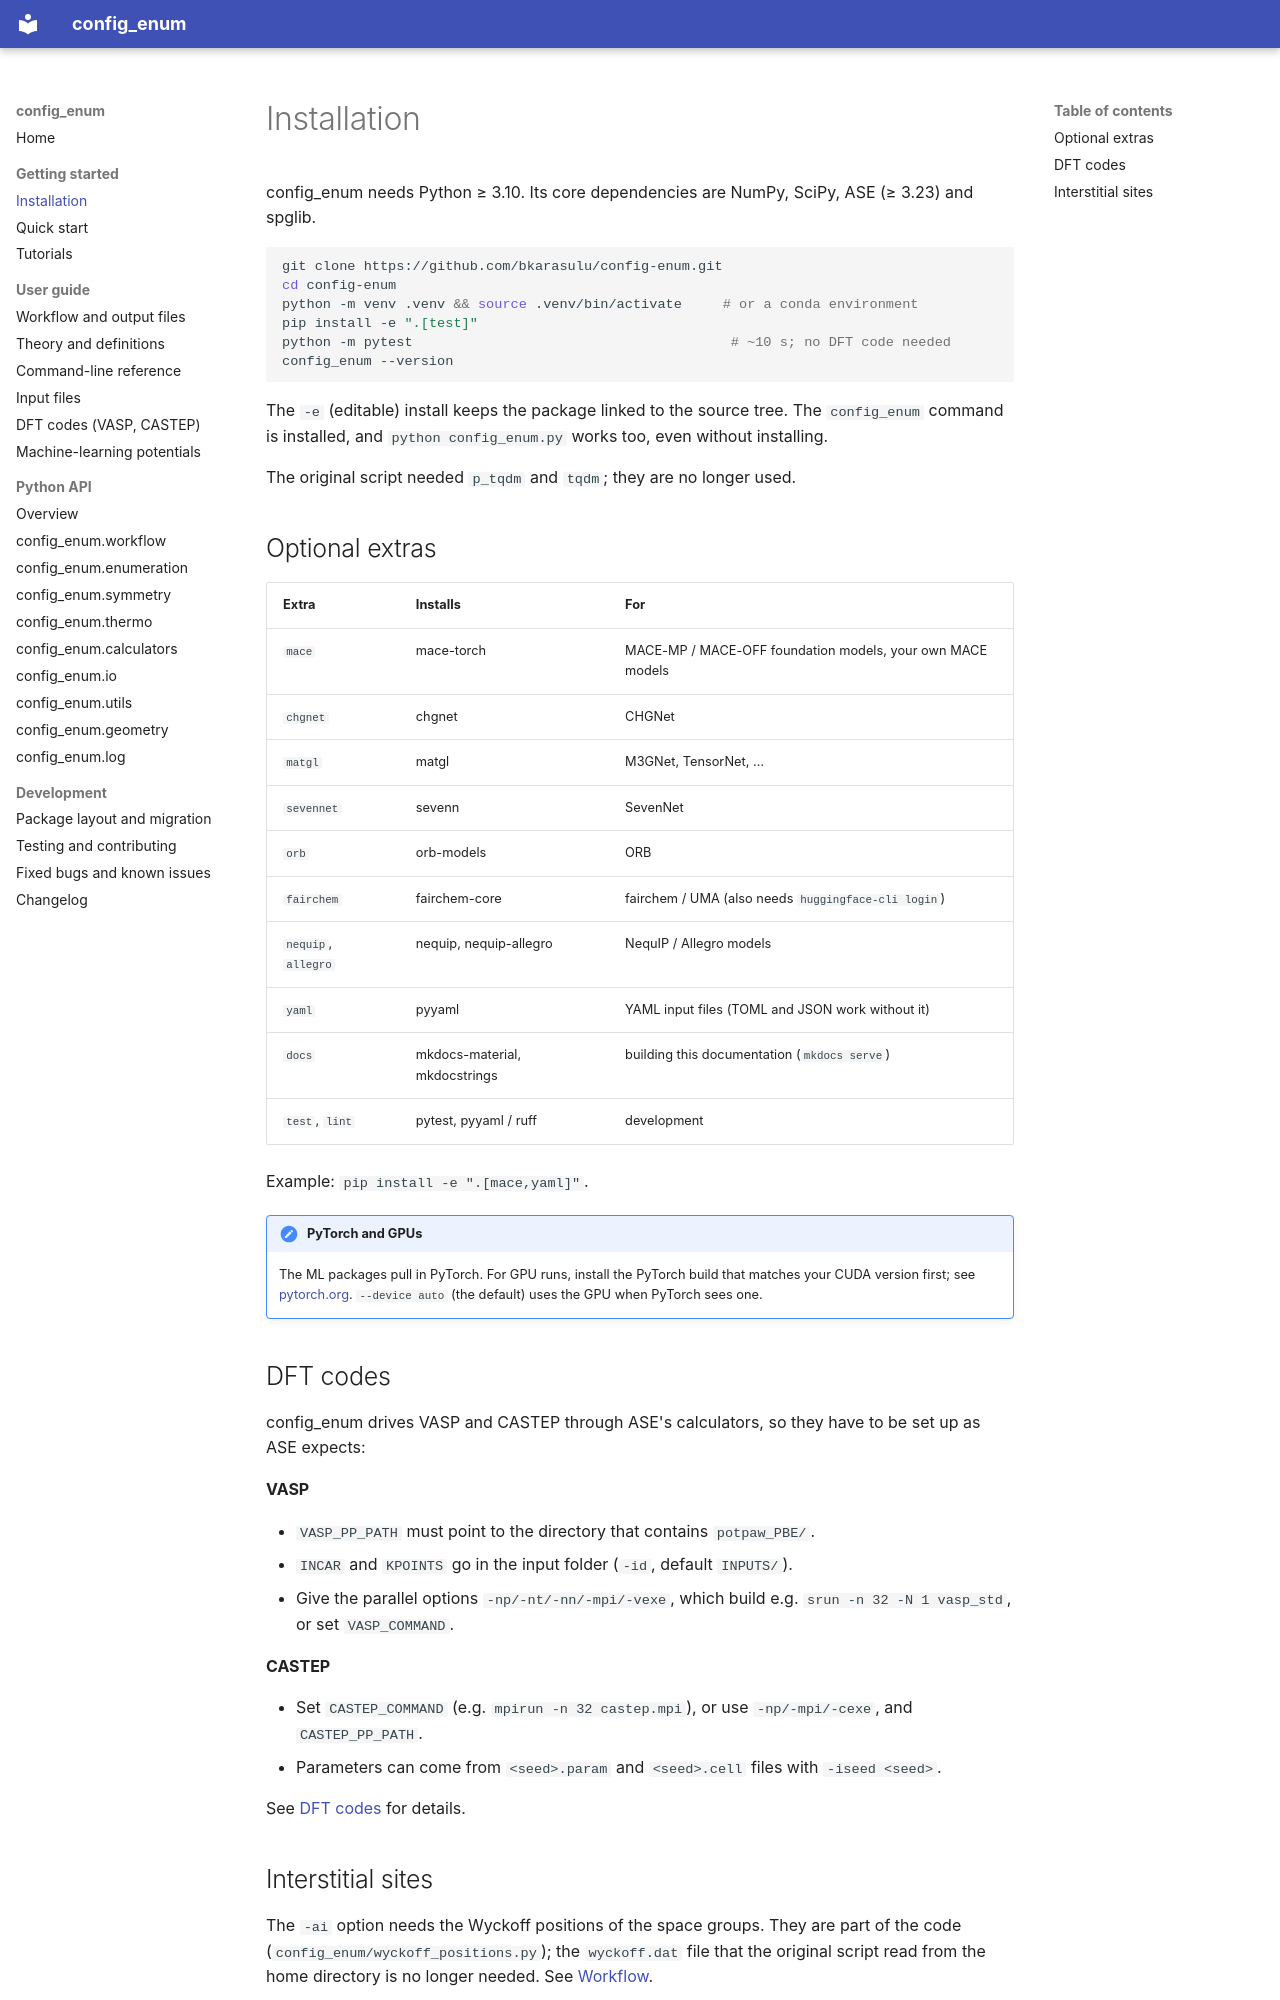

repository: bkarasulu/config-enum · page: installation/index.html · generator: mkdocs

# Installation

config_enum needs Python ≥ 3.10. Its core dependencies are NumPy, SciPy, ASE (≥ 3.23) and spglib.

```bash
git clone https://github.com/bkarasulu/config-enum.git
cd config-enum
python -m venv .venv && source .venv/bin/activate     # or a conda environment
pip install -e ".[test]"
python -m pytest                                       # ~10 s; no DFT code needed
config_enum --version
```

The `-e` (editable) install keeps the package linked to the source tree. The `config_enum` command is installed, and `python config_enum.py` works too, even without installing.

The original script needed `p_tqdm` and `tqdm`; they are no longer used.

## Optional extras

| Extra | Installs | For |
|---|---|---|
| `mace` | mace-torch | MACE-MP / MACE-OFF foundation models, your own MACE models |
| `chgnet` | chgnet | CHGNet |
| `matgl` | matgl | M3GNet, TensorNet, … |
| `sevennet` | sevenn | SevenNet |
| `orb` | orb-models | ORB |
| `fairchem` | fairchem-core | fairchem / UMA (also needs `huggingface-cli login`) |
| `nequip`, `allegro` | nequip, nequip-allegro | NequIP / Allegro models |
| `yaml` | pyyaml | YAML input files (TOML and JSON work without it) |
| `docs` | mkdocs-material, mkdocstrings | building this documentation (`mkdocs serve`) |
| `test`, `lint` | pytest, pyyaml / ruff | development |

Example: `pip install -e ".[mace,yaml]"`.

!!! note "PyTorch and GPUs"
    The ML packages pull in PyTorch. For GPU runs, install the PyTorch build that matches your CUDA version first; see [pytorch.org](https://pytorch.org/get-started/locally/). `--device auto` (the default) uses the GPU when PyTorch sees one.

## DFT codes

config_enum drives VASP and CASTEP through ASE's calculators, so they have to be set up as ASE expects:

**VASP**

- `VASP_PP_PATH` must point to the directory that contains `potpaw_PBE/`.
- `INCAR` and `KPOINTS` go in the input folder (`-id`, default `INPUTS/`).
- Give the parallel options `-np/-nt/-nn/-mpi/-vexe`, which build e.g. `srun -n 32 -N 1 vasp_std`, or set `VASP_COMMAND`.

**CASTEP**

- Set `CASTEP_COMMAND` (e.g. `mpirun -n 32 castep.mpi`), or use `-np/-mpi/-cexe`, and `CASTEP_PP_PATH`.
- Parameters can come from `<seed>.param` and `<seed>.cell` files with `-iseed <seed>`.

See [DFT codes](dft_codes.md) for details.
